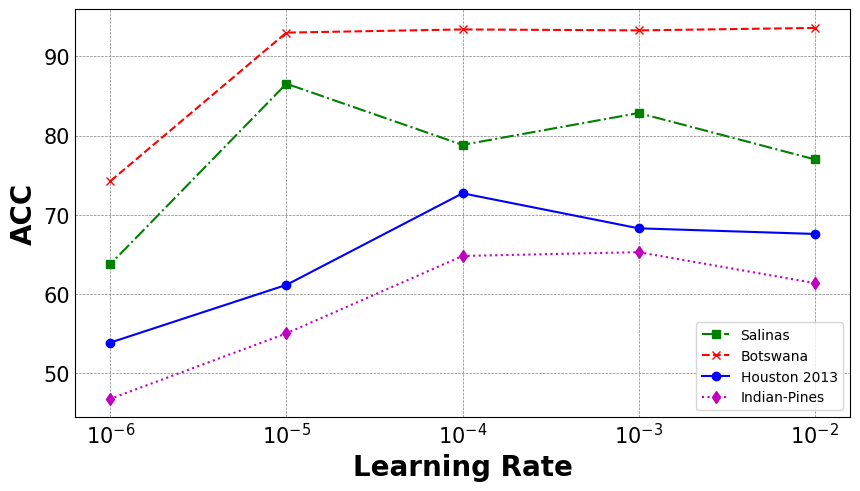
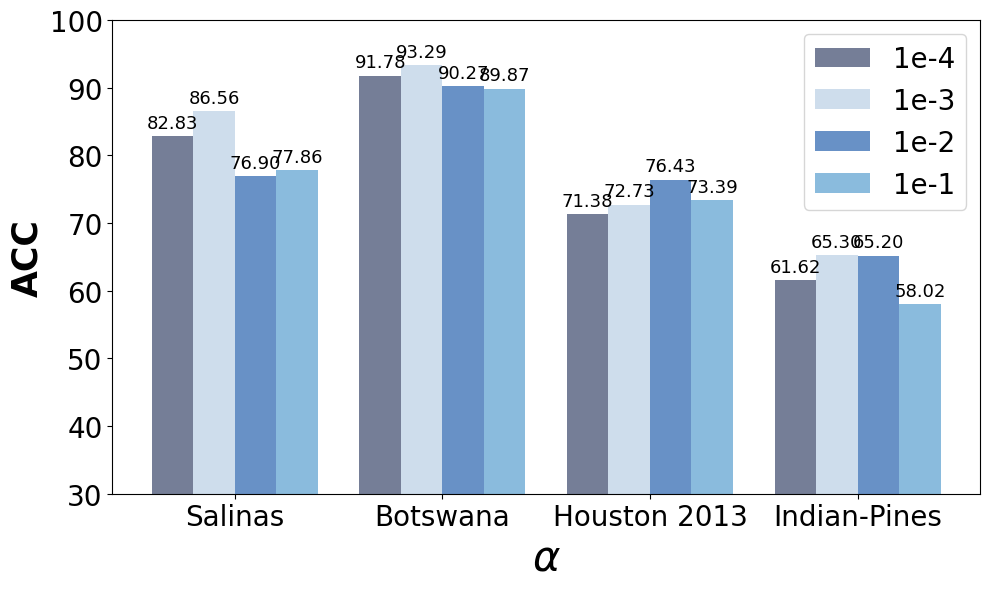

Recreate these plots in Python, in order.
import numpy as np
import matplotlib.pyplot as plt


def plot_learning_rate(save_dir='./results/parameter'):
    """Plot accuracy vs learning rate for different datasets."""
    plt.rcParams['font.family'] = 'Times New Roman'

    learning_rates = [0.01, 0.001, 0.0001, 0.00001, 0.000001]
    results = {
        'Salinas':      [77.01, 82.86, 78.84, 86.56, 63.78],
        'Botswana':     [93.60, 93.29, 93.41, 93.01, 74.26],
        'Houston 2013': [67.60, 68.31, 72.73, 61.17, 53.89],
        'Indian-Pines': [61.40, 65.30, 64.82, 55.05, 46.79],
    }
    styles = {
        'Salinas':      {'marker': 's', 'linestyle': '-.', 'color': 'g'},
        'Botswana':     {'marker': 'x', 'linestyle': '--', 'color': 'r'},
        'Houston 2013': {'marker': 'o', 'linestyle': '-',  'color': 'b'},
        'Indian-Pines': {'marker': 'd', 'linestyle': ':',  'color': 'm'},
    }

    fig, ax = plt.subplots(figsize=(10, 6))
    for name, acc in results.items():
        plt.plot(learning_rates, acc, label=name, **styles[name])

    plt.xscale('log')
    plt.xlabel('Learning Rate', fontsize=20, fontweight='bold')
    plt.ylabel('ACC', fontsize=20, fontweight='bold')
    plt.grid(color='gray', linestyle='--', linewidth=0.5)
    plt.legend(loc='lower right')
    plt.tick_params(labelsize=15)
    plt.tick_params(axis='both', which='both', length=0)
    plt.subplots_adjust(bottom=0.2)
    fig.savefig(f'{save_dir}/learning_rate.pdf', bbox_inches='tight', pad_inches=0)
    # plt.show()


def plot_alpha(save_dir='./results/parameter'):
    """Plot accuracy vs alpha weight for different datasets."""
    plt.rcParams['font.family'] = 'Times New Roman'

    alpha_results = {
        '1e-4': [82.83, 91.78, 71.38, 61.62],
        '1e-3': [86.56, 93.29, 72.73, 65.30],
        '1e-2': [76.90, 90.27, 76.43, 65.20],
        '1e-1': [77.86, 89.87, 73.39, 58.02],
    }
    colors = ['#757e97', '#ceddec', '#6891c6', '#8abbdd']
    labels = ['Salinas', 'Botswana', 'Houston 2013', 'Indian-Pines']

    x = np.arange(len(labels))
    width = 0.2

    fig, ax = plt.subplots(figsize=(10, 6))
    for i, (alpha, acc) in enumerate(alpha_results.items()):
        offset = (i - 1.5) * width
        rects = ax.bar(x + offset, acc, width, color=colors[i], label=alpha)
        for rect in rects:
            height = rect.get_height()
            ax.annotate(f'{height:.2f}', fontsize=13,
                        xy=(rect.get_x() + rect.get_width() / 2, height),
                        xytext=(0, 3), textcoords="offset points",
                        ha='center', va='bottom')

    ax.set_xlabel(r"$\alpha$", fontsize=30, fontweight='bold')
    ax.set_ylabel("ACC", fontsize=25, fontweight='bold')
    ax.set_ylim(30, 100)
    plt.tick_params(labelsize=20)
    ax.set_xticks(x)
    ax.set_xticklabels(labels)
    ax.legend(fontsize=20, loc='upper right')
    fig.tight_layout()
    fig.savefig(f'{save_dir}/alpha.pdf', bbox_inches='tight', pad_inches=0)
    # plt.show()


if __name__ == '__main__':
    import os
    os.makedirs('./results/parameter', exist_ok=True)
    plot_learning_rate()
    plot_alpha()
